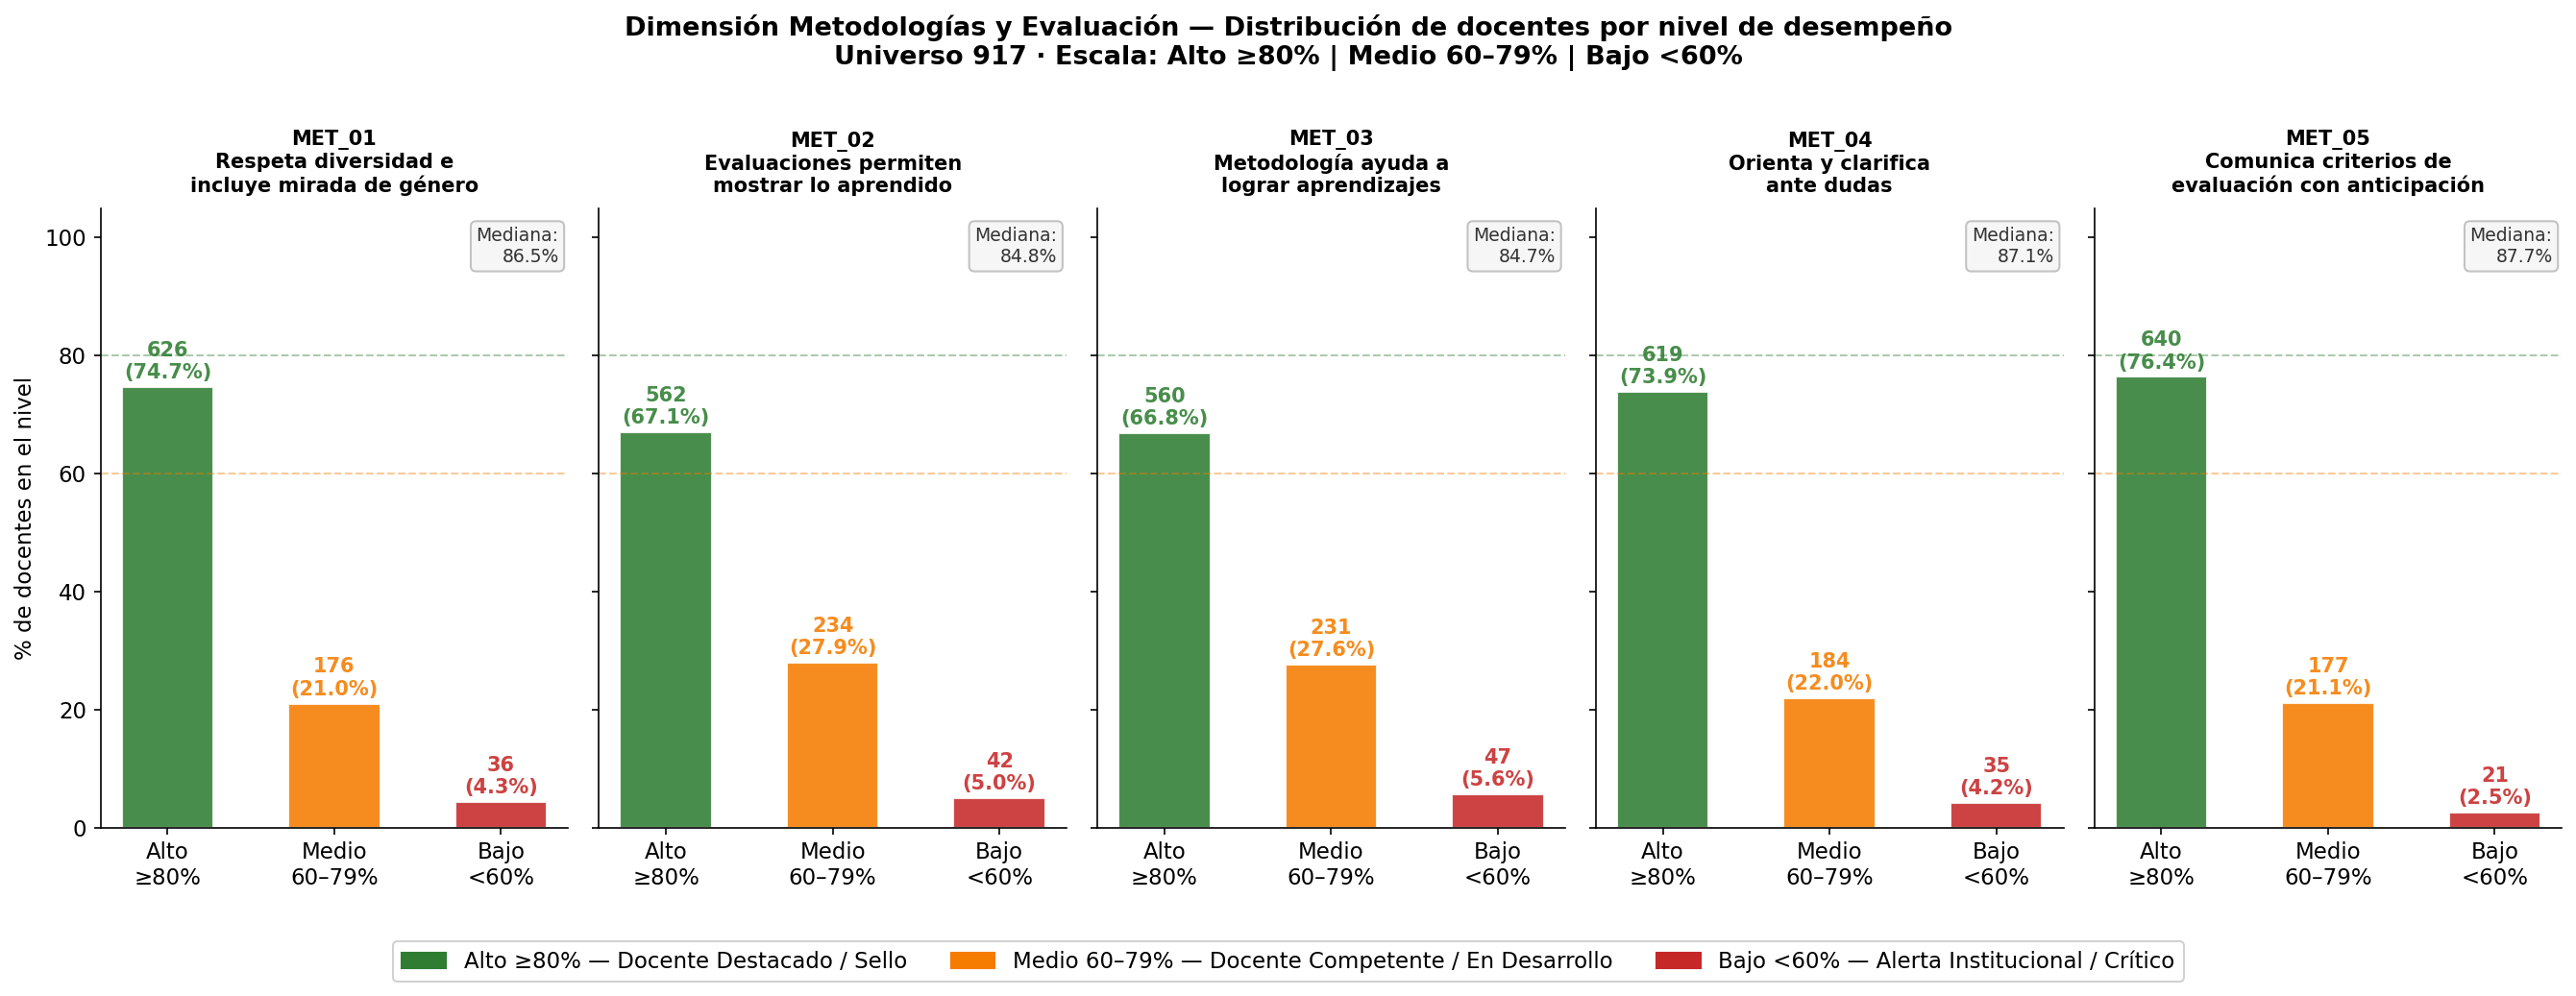

Source code (Python):
import sys; sys.stdout.reconfigure(encoding="utf-8")
import pandas as pd
import matplotlib.pyplot as plt
import matplotlib.patches as mpatches
import matplotlib
import numpy as np
import os
from sqlalchemy import create_engine, text

BASE   = os.path.dirname(__file__)
OUT    = os.path.join(BASE, "G_met_niveles_918.png")
engine = create_engine("postgresql://ucen_user:ucen2026@localhost:5432/ucen")

matplotlib.rcParams.update({"font.family": "DejaVu Sans", "font.size": 11})

doc917   = pd.read_csv(os.path.join(BASE,"..","PROCESADO","docente_918.csv"),
                       encoding="utf-8-sig", dtype={"rut_key": str})
ruts_917 = list(doc917["rut_key"].str.strip().astype(str))
n_univ   = len(doc917)

with engine.connect() as conn:
    df = pd.read_sql(text("""
        SELECT ep.rut_docente, er.pregunta_id, AVG(er.pct_acuerdo) AS pct_favorable
        FROM consolidados.evaluacion_respuesta er
        JOIN consolidados.evaluacion_periodo ep ON er.evaluacion_id = ep.evaluacion_id
        WHERE ep.rut_docente::text = ANY(:ruts)
          AND er.pregunta_id IN ('MET_01','MET_02','MET_03','MET_04','MET_05')
        GROUP BY ep.rut_docente, er.pregunta_id
    """), conn, params={"ruts": ruts_917})

def nivel(p):
    if p >= 80: return "Alto"
    if p >= 60: return "Medio"
    return "Bajo"

df["nivel"] = df["pct_favorable"].apply(nivel)
n_doc = df["rut_docente"].nunique()
n_sin = n_univ - n_doc

PREGS = {
    "MET_01": "Respeta diversidad e\nincluye mirada de género",
    "MET_02": "Evaluaciones permiten\nmostrar lo aprendido",
    "MET_03": "Metodología ayuda a\nlograr aprendizajes",
    "MET_04": "Orienta y clarifica\nante dudas",
    "MET_05": "Comunica criterios de\nevaluación con anticipación",
}
C_ALTO  = "#2E7D32"
C_MEDIO = "#F57C00"
C_BAJO  = "#C62828"

# ── Cascada ───────────────────────────────────────────────────────────────────
print("=" * 65)
print("  METODOLOGÍAS Y EVALUACIÓN — Clasificación por nivel")
print("=" * 65)
print(f"  917 docentes jerarquizados (Universo 917)")
print(f"    ├── {n_doc} con evaluaciones MET registradas")
for pid in PREGS:
    sub  = df[df["pregunta_id"] == pid]
    n    = len(sub)
    alto = (sub["nivel"] == "Alto").sum()
    med  = (sub["nivel"] == "Medio").sum()
    bajo = (sub["nivel"] == "Bajo").sum()
    print(f"    │     ├── {pid}: Alto={alto} ({100*alto/n:.1f}%) | Medio={med} ({100*med/n:.1f}%) | Bajo={bajo} ({100*bajo/n:.1f}%)")
print(f"    └── {n_sin} sin evaluaciones MET")
print()
print("  🟢 Alto  ≥80%  →  Docente Destacado / Sello")
print("  🟡 Medio 60–79% →  Docente Competente / En Desarrollo")
print("  🔴 Bajo  <60%  →  Alerta Institucional / Crítico")
print("=" * 65)

# ── Figura (1 fila × 5 columnas) ─────────────────────────────────────────────
fig, axes = plt.subplots(1, 5, figsize=(18, 7), sharey=True)
fig.suptitle(
    "Dimensión Metodologías y Evaluación — Distribución de docentes por nivel de desempeño\n"
    "Universo 917 · Escala: Alto ≥80% | Medio 60–79% | Bajo <60%",
    fontsize=13, fontweight="bold")

for ax, (pid, texto) in zip(axes, PREGS.items()):
    sub  = df[df["pregunta_id"] == pid]
    n    = len(sub)
    alto = (sub["nivel"] == "Alto").sum()
    med  = (sub["nivel"] == "Medio").sum()
    bajo = (sub["nivel"] == "Bajo").sum()

    vals = [alto, med, bajo]
    pcts = [100*v/n for v in vals]
    etiq = ["Alto\n≥80%", "Medio\n60–79%", "Bajo\n<60%"]
    cols = [C_ALTO, C_MEDIO, C_BAJO]

    bars = ax.bar(etiq, pcts, color=cols, width=0.55, alpha=0.88, edgecolor="white")
    for bar, v, p in zip(bars, vals, pcts):
        ax.text(bar.get_x() + bar.get_width()/2, p + 0.8,
                f"{v}\n({p:.1f}%)", ha="center", va="bottom",
                fontsize=10, fontweight="bold", color=bar.get_facecolor())

    ax.axhline(80, color=C_ALTO,  linewidth=1, linestyle="--", alpha=0.4)
    ax.axhline(60, color=C_MEDIO, linewidth=1, linestyle="--", alpha=0.4)

    ax.set_title(f"{pid}\n{texto}", fontsize=10, fontweight="bold", pad=8)
    ax.set_ylim(0, 105)
    if ax == axes[0]:
        ax.set_ylabel("% de docentes en el nivel")
    ax.spines["top"].set_visible(False)
    ax.spines["right"].set_visible(False)

    med_val = sub["pct_favorable"].median()
    ax.text(0.98, 0.97, f"Mediana:\n{med_val:.1f}%",
            transform=ax.transAxes, ha="right", va="top", fontsize=9,
            color="#333333",
            bbox=dict(boxstyle="round,pad=0.3", facecolor="#F5F5F5",
                      edgecolor="#BDBDBD", alpha=0.9))

legend_items = [
    mpatches.Patch(color=C_ALTO,  label="Alto ≥80% — Docente Destacado / Sello"),
    mpatches.Patch(color=C_MEDIO, label="Medio 60–79% — Docente Competente / En Desarrollo"),
    mpatches.Patch(color=C_BAJO,  label="Bajo <60% — Alerta Institucional / Crítico"),
]
fig.legend(handles=legend_items, loc="lower center", ncol=3,
           fontsize=11, framealpha=0.9, bbox_to_anchor=(0.5, 0.01))

plt.tight_layout(rect=[0, 0.09, 1, 0.97])
plt.savefig(OUT, dpi=150, bbox_inches="tight")
plt.close()
print(f"\nGuardado: {OUT}")

sub_met02 = df[df["pregunta_id"]=="MET_02"]
sub_met03 = df[df["pregunta_id"]=="MET_03"]
sub_met05 = df[df["pregunta_id"]=="MET_05"]
alto_met05 = 100*(sub_met05["nivel"]=="Alto").sum()/len(sub_met05)
bajo_met03 = 100*(sub_met03["nivel"]=="Bajo").sum()/len(sub_met03)
bajo_met02 = 100*(sub_met02["nivel"]=="Bajo").sum()/len(sub_met02)

print(f"""
BAJADAS
• La dimensión Metodologías y Evaluación muestra niveles de desempeño
  levemente inferiores a Aprendizajes. MET_05 —comunicación anticipada de
  criterios de evaluación— registra el mayor porcentaje de Nivel Alto
  ({alto_met05:.1f}%), mientras MET_02 y MET_03 —que evalúan si las evaluaciones
  permiten mostrar lo aprendido y si la metodología ayuda a lograr los
  aprendizajes— concentran los mayores porcentajes de Nivel Bajo
  ({bajo_met02:.1f}% y {bajo_met03:.1f}% respectivamente).

• Entre el 67% y 76% de los docentes alcanza Nivel Alto en esta dimensión,
  lo que implica que entre un 24% y 33% requiere desarrollo metodológico.
  Este es el espacio de intervención más relevante para los programas de
  formación docente, ya que las preguntas de mayor desafío (MET_02 y MET_03)
  apuntan directamente a la calidad pedagógica del diseño de evaluaciones
  y de la experiencia de aprendizaje en el aula.
""")
